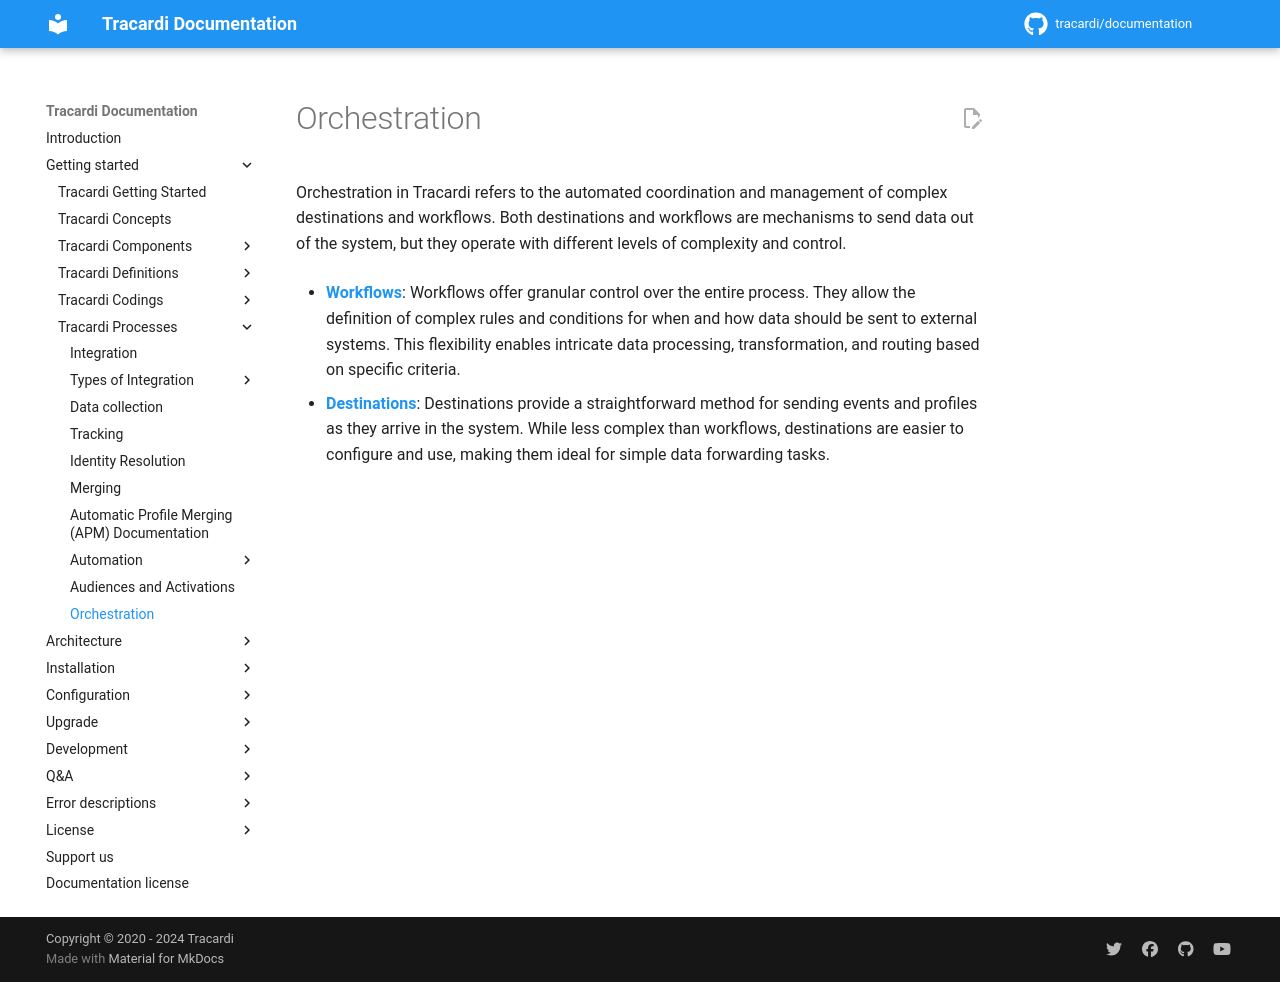

repository: Tracardi/documentation · page: 1.1.x/getting_started/processes/orchestration/index.html · generator: mkdocs

# Orchestration

Orchestration in Tracardi refers to the automated coordination and management of complex destinations and workflows.
Both destinations and workflows are mechanisms to send data out of the system, but they operate with different levels of
complexity and control.

- **[Workflows](../components/workflow.md)**:
  Workflows offer granular control over the entire process. They allow the definition of complex rules and conditions
  for when and how data should be sent to external systems. This flexibility enables intricate data processing,
  transformation, and routing based on specific criteria.

- **[Destinations](../components/destination.md)**:
  Destinations provide a straightforward method for sending events and profiles as they arrive in the system. While less
  complex than workflows, destinations are easier to configure and use, making them ideal for simple data forwarding
  tasks.
